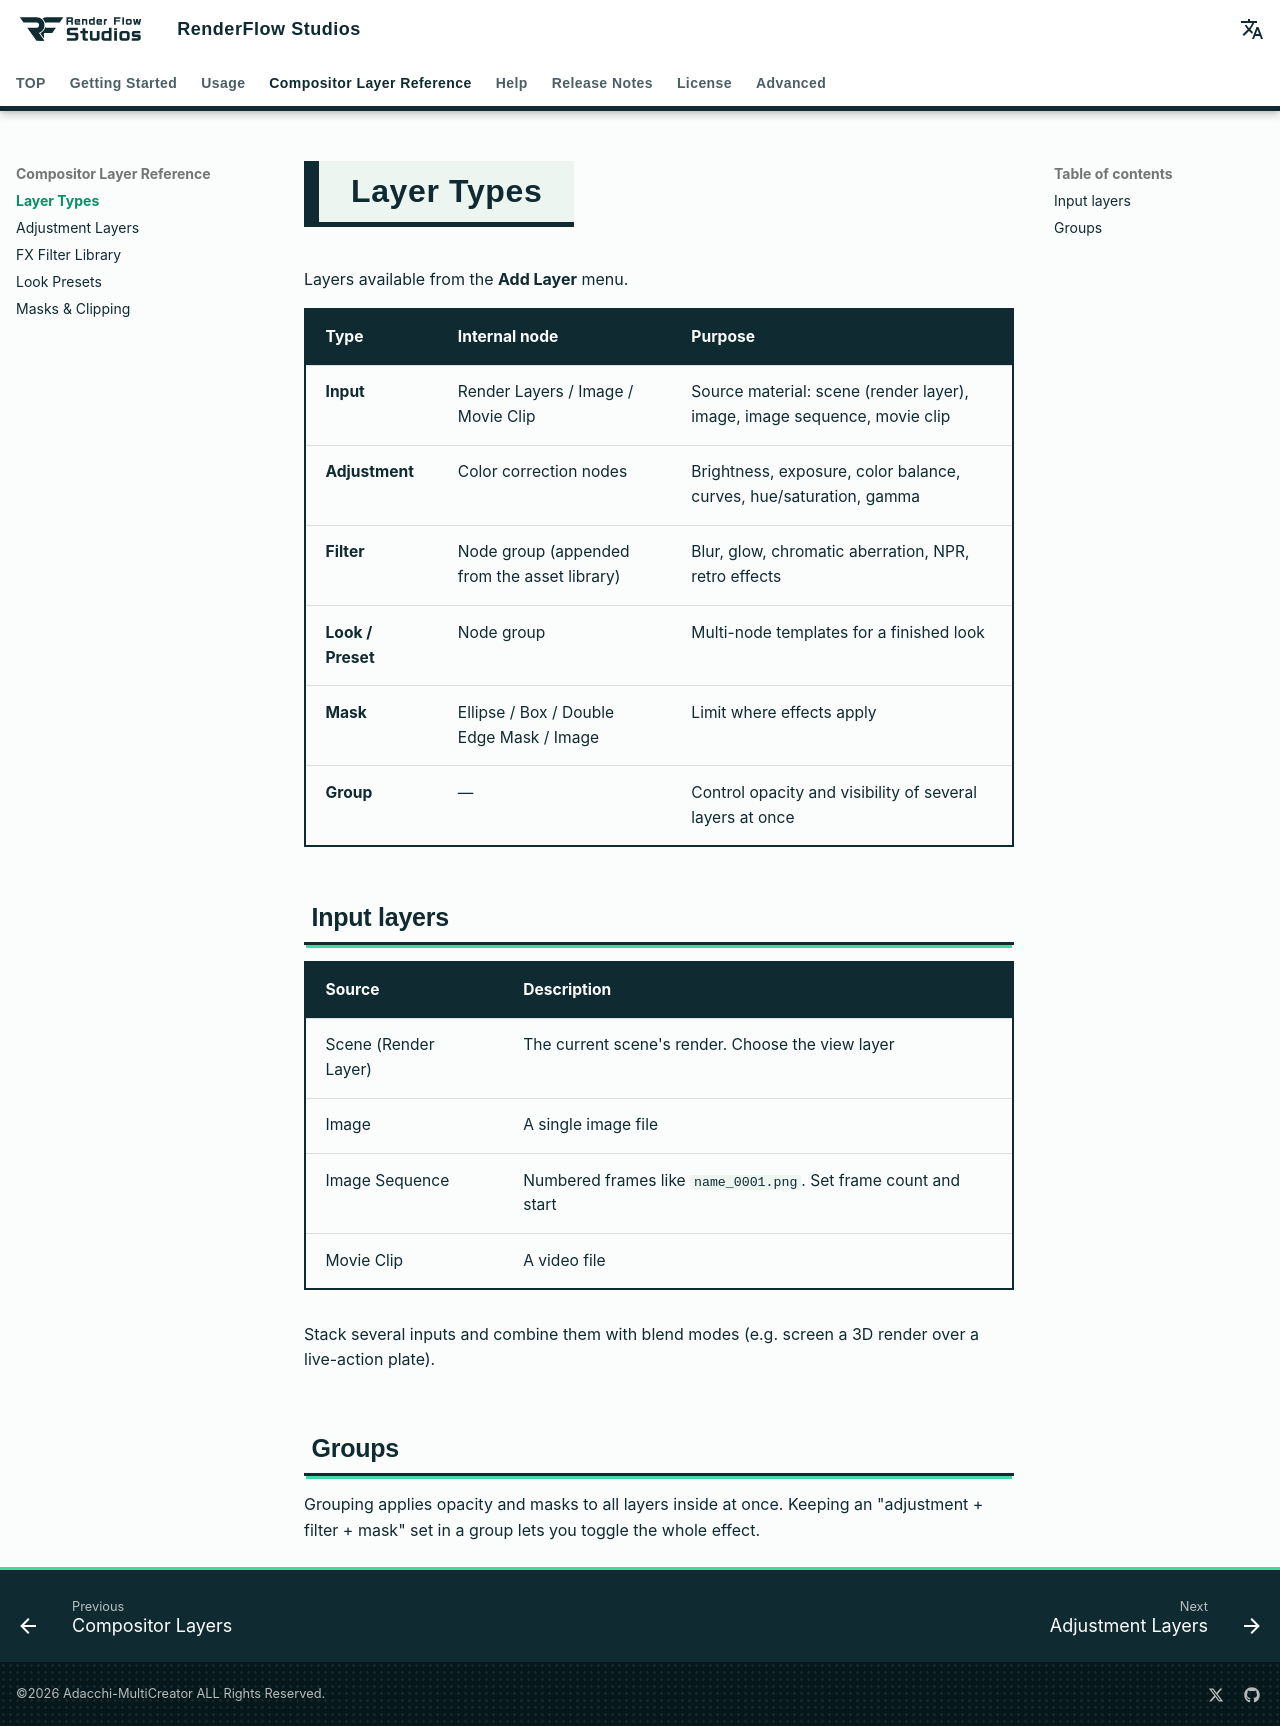

repository: nekonote-kobo/renderflow-studios · page: en/layer_types.html · generator: mkdocs

# Layer Types

Layers available from the **Add Layer** menu.

| Type | Internal node | Purpose |
|---|---|---|
| **Input** | Render Layers / Image / Movie Clip | Source material: scene (render layer), image, image sequence, movie clip |
| **Adjustment** | Color correction nodes | Brightness, exposure, color balance, curves, hue/saturation, gamma |
| **Filter** | Node group (appended from the asset library) | Blur, glow, chromatic aberration, NPR, retro effects |
| **Look / Preset** | Node group | Multi-node templates for a finished look |
| **Mask** | Ellipse / Box / Double Edge Mask / Image | Limit where effects apply |
| **Group** | — | Control opacity and visibility of several layers at once |

## Input layers

| Source | Description |
|---|---|
| Scene (Render Layer) | The current scene's render. Choose the view layer |
| Image | A single image file |
| Image Sequence | Numbered frames like `name_0001.png`. Set frame count and start |
| Movie Clip | A video file |

Stack several inputs and combine them with blend modes (e.g. screen a 3D render over a live-action plate).

## Groups

Grouping applies opacity and masks to all layers inside at once.
Keeping an "adjustment + filter + mask" set in a group lets you toggle the whole effect.
